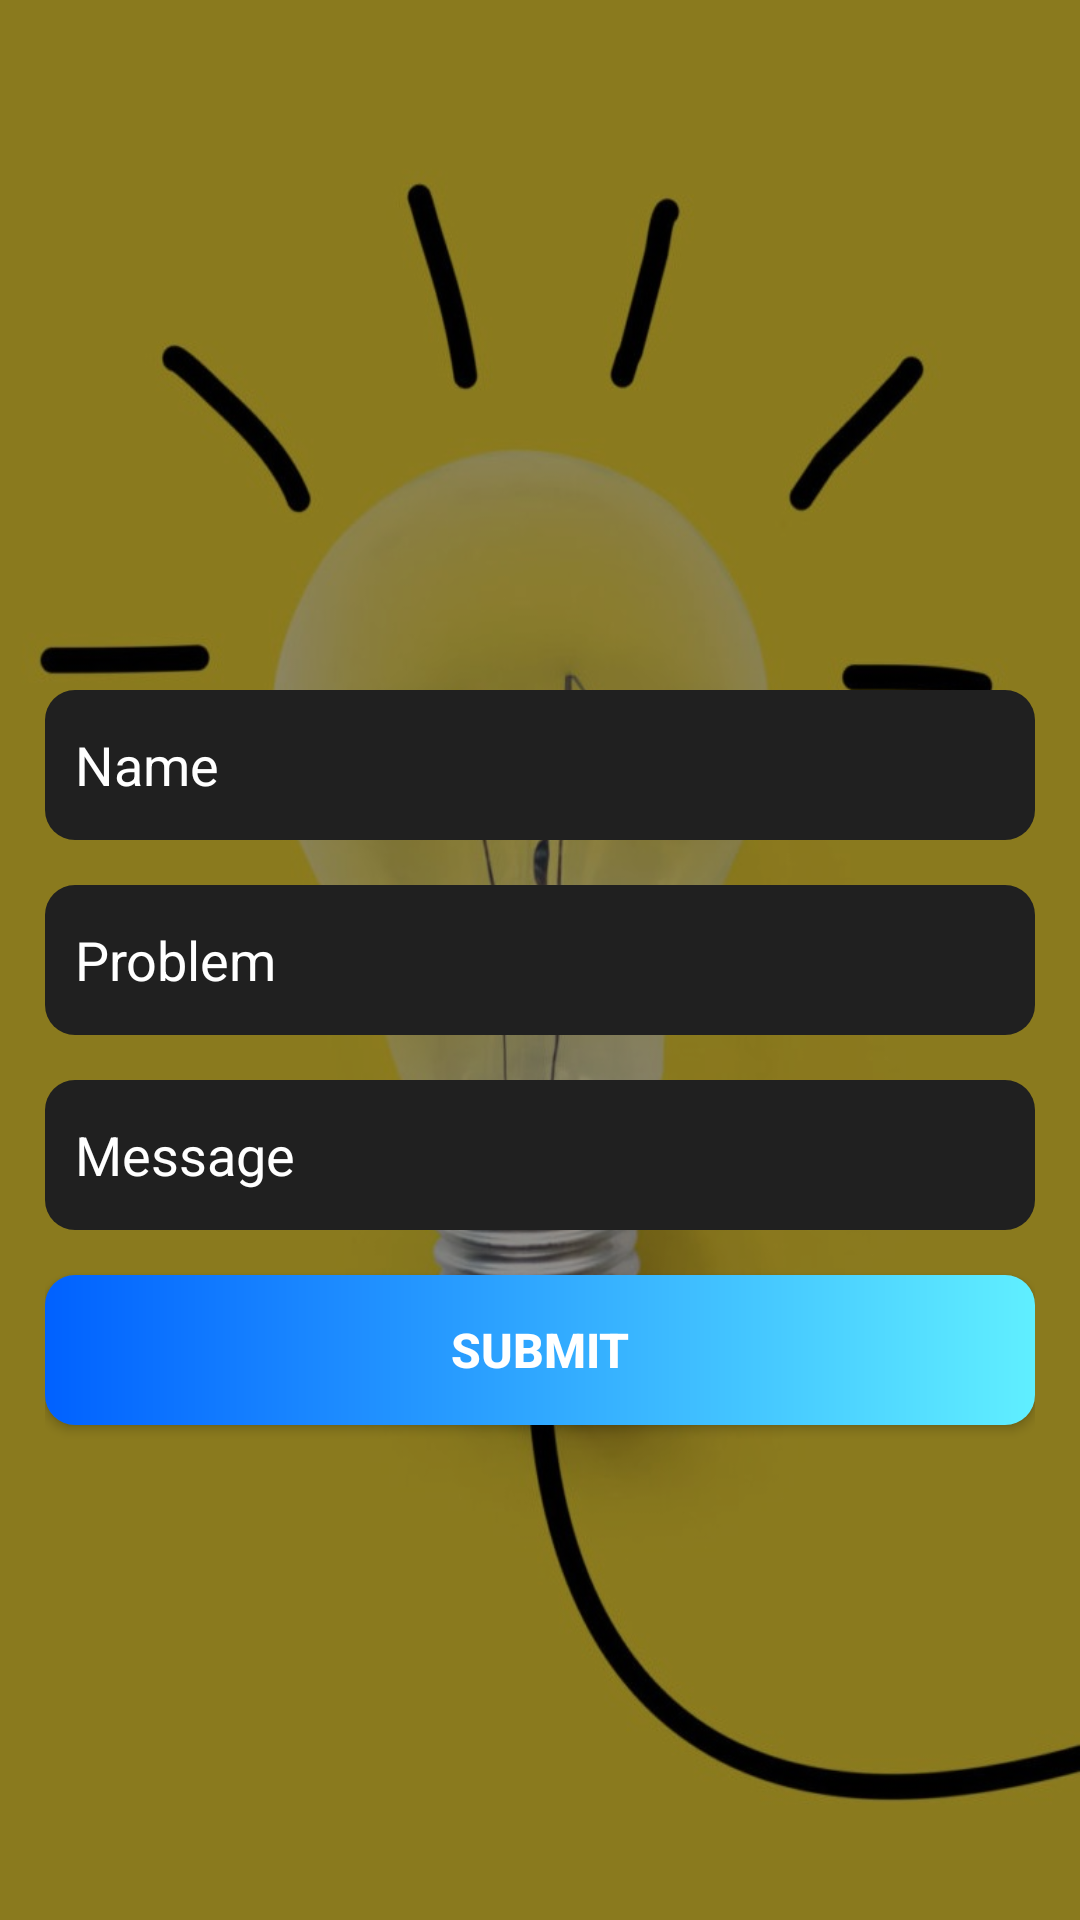

Produce the Android XML layout that renders to this screen, including the resource entries it uses.
<!-- AndroidManifest.xml: application theme Theme.RTOD_v2_1 -->
<!-- res/layout/activity_feed_main.xml -->
<?xml version="1.0" encoding="utf-8"?>
<RelativeLayout xmlns:android="http://schemas.android.com/apk/res/android"
    xmlns:app="http://schemas.android.com/apk/res-auto"
    xmlns:tools="http://schemas.android.com/tools"
    android:layout_width="match_parent"
    android:layout_height="match_parent"
    android:background="@drawable/thinking1"
    tools:context=".feedback.feedMainActivity">

    <ImageView
        android:layout_width="match_parent"
        android:layout_height="match_parent"
        android:src="@drawable/chat_overlay"/>

    <RelativeLayout
        android:layout_width="match_parent"
        android:layout_height="match_parent"
        android:layout_marginStart="15dp"
        android:layout_marginTop="15dp"
        android:layout_marginEnd="15dp"
        android:layout_marginBottom="15dp">

        <LinearLayout
            android:layout_width="match_parent"
            android:layout_height="wrap_content"
            android:layout_marginTop="200dp"
            android:orientation="vertical">


            <EditText
                android:id="@+id/et_name"
                android:layout_width="match_parent"
                android:layout_height="50dp"
                android:layout_marginTop="15dp"
                android:background="@drawable/edittext2_bg"
                android:hint="Name"
                android:inputType="text"
                android:maxLines="1"
                android:padding="10dp"
                android:textColor="@color/white"
                android:textColorHint="@color/white" />

            <EditText
                android:id="@+id/et_problem"
                android:layout_width="match_parent"
                android:layout_height="50dp"
                android:layout_marginTop="15dp"
                android:background="@drawable/edittext2_bg"
                android:hint="Problem"
                android:inputType="text"
                android:maxLines="1"
                android:padding="10dp"
                android:textColor="@color/white"
                android:textColorHint="@color/white" />

            <EditText
                android:id="@+id/et_message"
                android:layout_width="match_parent"
                android:layout_height="50dp"
                android:layout_marginTop="15dp"
                android:background="@drawable/edittext2_bg"
                android:hint="Message"
                android:inputType="text"
                android:maxLines="10"
                android:padding="10dp"
                android:textAlignment="textStart"
                android:textColor="@color/white"
                android:textColorHint="@color/white" />

            <Button
                android:id="@+id/submitBtn"
                android:layout_width="match_parent"
                android:layout_height="50dp"
                android:layout_marginTop="15dp"
                android:layout_marginBottom="10dp"
                android:background="@drawable/custombtn2"
                android:text="SUBMIT"
                android:textColor="@color/white"
                android:textSize="16sp"
                android:textStyle="bold" />


        </LinearLayout>

    </RelativeLayout>


</RelativeLayout>
<!-- resources referenced by this layout -->
<resources>
  <color name="white">#FFFFFFFF</color>
  <!-- drawable chat_overlay (drawable) -->
  <?xml version="1.0" encoding="utf-8"?>
  <shape xmlns:android="http://schemas.android.com/apk/res/android" android:shape="rectangle">
  
      <solid android:color="#70000000"/>
  </shape>
  <!-- drawable custombtn2 (drawable) -->
  <?xml version="1.0" encoding="utf-8"?>
  <shape xmlns:android="http://schemas.android.com/apk/res/android" android:shape="rectangle">
  
      <gradient
          android:startColor="@color/brandiesBlue"
          android:endColor="@color/electricBlue"
          android:type="linear"
          android:angle="0"/>
      <corners android:radius="10dp"/>
  
  
  </shape>
  <!-- drawable edittext2_bg (drawable) -->
  <?xml version="1.0" encoding="utf-8"?>
  <layer-list xmlns:android="http://schemas.android.com/apk/res/android">
  
      <item>
          <shape android:shape="rectangle">
  
              <solid android:color="@color/black20"/>
              <corners android:radius="10dp"/>
  
          </shape>
      </item>
  
  </layer-list>
  <!-- drawable thinking1: jpeg bitmap (drawable, 76332 bytes) -->
  <style name="Theme.RTOD_v2_1" parent="Theme.AppCompat.Light.NoActionBar">
          
          <item name="colorPrimary">@color/purple_500</item>
          <item name="colorPrimaryDark">@color/purple_700</item>
          <item name="colorAccent">@color/teal_200</item>
          <item name="android:navigationBarColor">@color/black20</item>
          <item name="android:statusBarColor">@color/black20</item>
          
      </style>
  <color name="brandiesBlue">#0061ff</color>
  <color name="electricBlue">#60efff</color>
  <color name="black20">#202020</color>
  <color name="purple_500">#FF6200EE</color>
  <color name="purple_700">#FF3700B3</color>
  <color name="teal_200">#FF03DAC5</color>
</resources>
